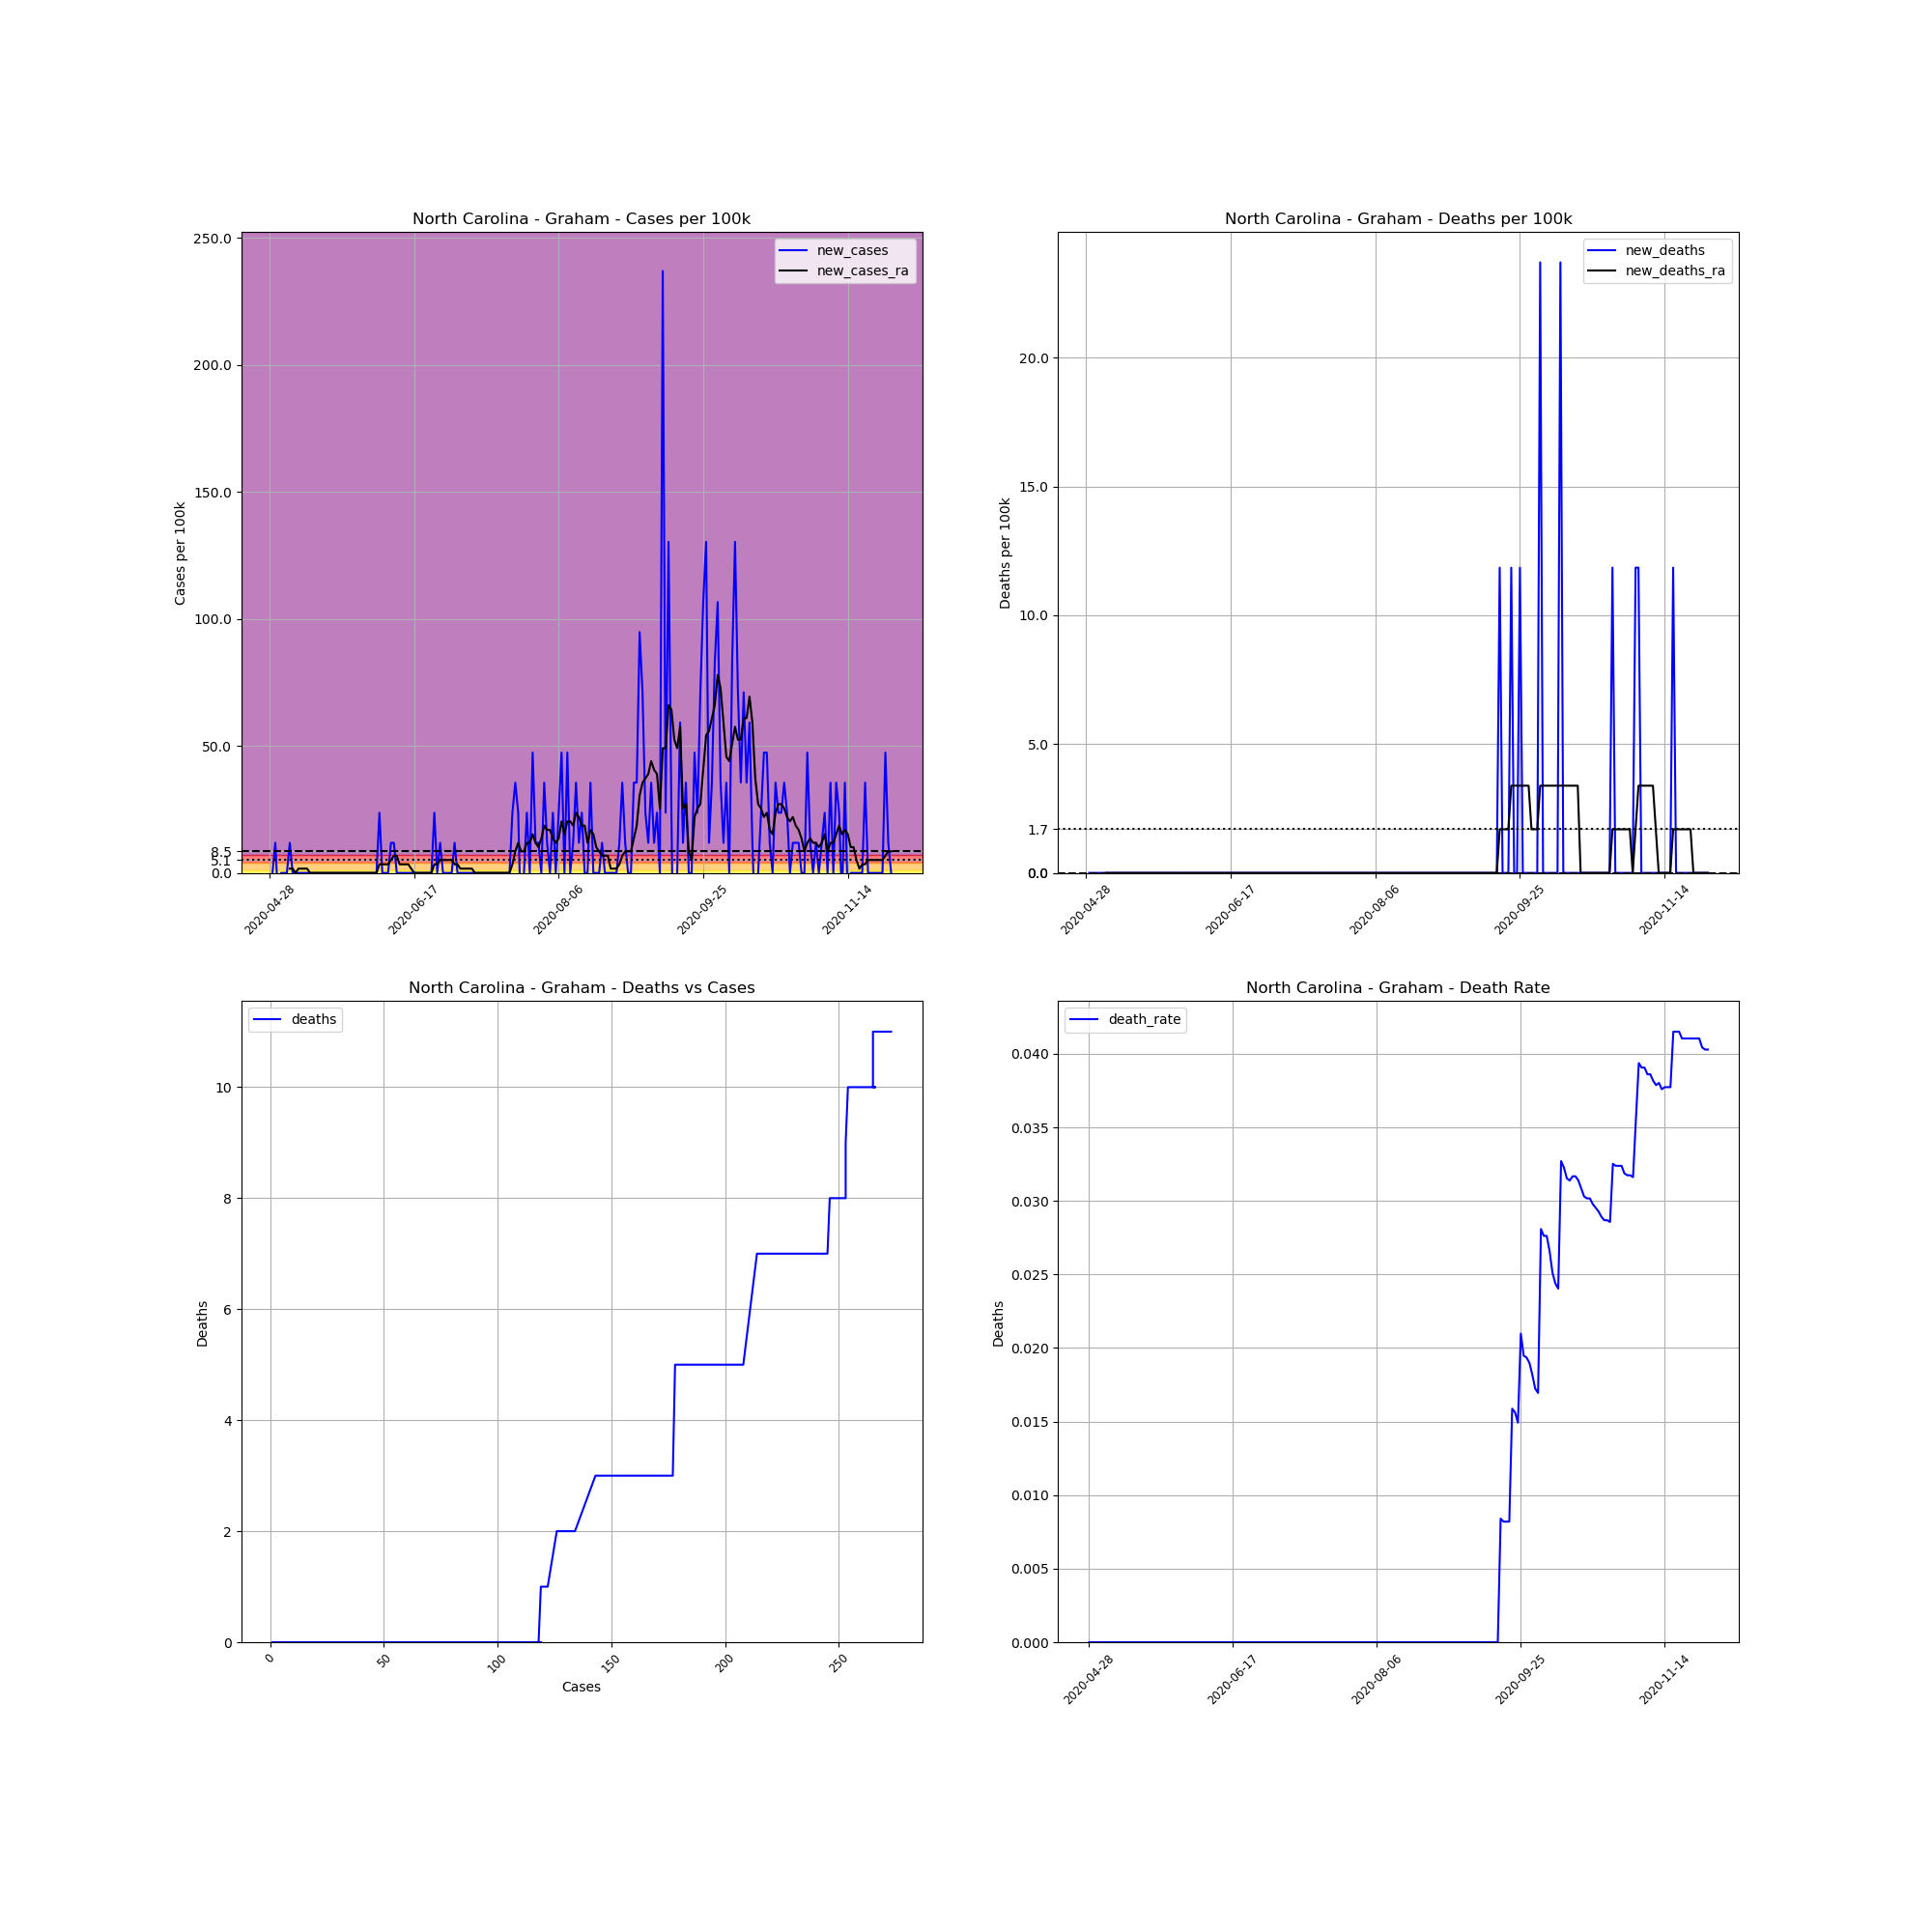

The file beside this chart, header and first rows:
, date, county, state, fips, cases, deaths, COUNTY, STNAME, CTYNAME, POPESTIMATE2019, cases_per_100k, deaths_per_100k, death_rate, new_cases, new_deaths, new_cases_ra, new_deaths_ra
699708, 2020-04-28, Graham, North Carolina, 37075, 1, 0.0, 75, North Carolina, Graham, 8441, 11.85, 0.0, 0.0, , , , 
699709, 2020-04-29, Graham, North Carolina, 37075, 1, 0.0, 75, North Carolina, Graham, 8441, 11.85, 0.0, 0.0, 0.0, 0.0, , 
699710, 2020-04-30, Graham, North Carolina, 37075, 2, 0.0, 75, North Carolina, Graham, 8441, 23.69, 0.0, 0.0, 11.85, 0.0, , 
699711, 2020-05-01, Graham, North Carolina, 37075, 1, 0.0, 75, North Carolina, Graham, 8441, 11.85, 0.0, 0.0, -11.85, 0.0, , 
699712, 2020-05-02, Graham, North Carolina, 37075, 1, 0.0, 75, North Carolina, Graham, 8441, 11.85, 0.0, 0.0, 0.0, 0.0, , 
699713, 2020-05-03, Graham, North Carolina, 37075, 1, 0.0, 75, North Carolina, Graham, 8441, 11.85, 0.0, 0.0, 0.0, 0.0, , 
699714, 2020-05-04, Graham, North Carolina, 37075, 1, 0.0, 75, North Carolina, Graham, 8441, 11.85, 0.0, 0.0, 0.0, 0.0, , 
699715, 2020-05-05, Graham, North Carolina, 37075, 2, 0.0, 75, North Carolina, Graham, 8441, 23.69, 0.0, 0.0, 11.85, 0.0, 1.692, 0.0
699716, 2020-05-06, Graham, North Carolina, 37075, 2, 0.0, 75, North Carolina, Graham, 8441, 23.69, 0.0, 0.0, 0.0, 0.0, 1.692, 0.0
699717, 2020-05-07, Graham, North Carolina, 37075, 2, 0.0, 75, North Carolina, Graham, 8441, 23.69, 0.0, 0.0, 0.0, 0.0, 0.0, 0.0
699718, 2020-05-08, Graham, North Carolina, 37075, 2, 0.0, 75, North Carolina, Graham, 8441, 23.69, 0.0, 0.0, 0.0, 0.0, 1.692, 0.0
699719, 2020-05-09, Graham, North Carolina, 37075, 2, 0.0, 75, North Carolina, Graham, 8441, 23.69, 0.0, 0.0, 0.0, 0.0, 1.692, 0.0
699720, 2020-05-10, Graham, North Carolina, 37075, 2, 0.0, 75, North Carolina, Graham, 8441, 23.69, 0.0, 0.0, 0.0, 0.0, 1.692, 0.0
699721, 2020-05-11, Graham, North Carolina, 37075, 2, 0.0, 75, North Carolina, Graham, 8441, 23.69, 0.0, 0.0, 0.0, 0.0, 1.692, 0.0
699722, 2020-05-12, Graham, North Carolina, 37075, 2, 0.0, 75, North Carolina, Graham, 8441, 23.69, 0.0, 0.0, 0.0, 0.0, 0.0, 0.0
699723, 2020-05-13, Graham, North Carolina, 37075, 2, 0.0, 75, North Carolina, Graham, 8441, 23.69, 0.0, 0.0, 0.0, 0.0, 0.0, 0.0
699724, 2020-05-14, Graham, North Carolina, 37075, 2, 0.0, 75, North Carolina, Graham, 8441, 23.69, 0.0, 0.0, 0.0, 0.0, 0.0, 0.0
699725, 2020-05-15, Graham, North Carolina, 37075, 2, 0.0, 75, North Carolina, Graham, 8441, 23.69, 0.0, 0.0, 0.0, 0.0, 0.0, 0.0
699726, 2020-05-16, Graham, North Carolina, 37075, 2, 0.0, 75, North Carolina, Graham, 8441, 23.69, 0.0, 0.0, 0.0, 0.0, 0.0, 0.0
699727, 2020-05-17, Graham, North Carolina, 37075, 2, 0.0, 75, North Carolina, Graham, 8441, 23.69, 0.0, 0.0, 0.0, 0.0, 0.0, 0.0
699728, 2020-05-18, Graham, North Carolina, 37075, 2, 0.0, 75, North Carolina, Graham, 8441, 23.69, 0.0, 0.0, 0.0, 0.0, 0.0, 0.0
699729, 2020-05-19, Graham, North Carolina, 37075, 2, 0.0, 75, North Carolina, Graham, 8441, 23.69, 0.0, 0.0, 0.0, 0.0, 0.0, 0.0
699730, 2020-05-20, Graham, North Carolina, 37075, 2, 0.0, 75, North Carolina, Graham, 8441, 23.69, 0.0, 0.0, 0.0, 0.0, 0.0, 0.0
699731, 2020-05-21, Graham, North Carolina, 37075, 2, 0.0, 75, North Carolina, Graham, 8441, 23.69, 0.0, 0.0, 0.0, 0.0, 0.0, 0.0
699732, 2020-05-22, Graham, North Carolina, 37075, 2, 0.0, 75, North Carolina, Graham, 8441, 23.69, 0.0, 0.0, 0.0, 0.0, 0.0, 0.0
699733, 2020-05-23, Graham, North Carolina, 37075, 2, 0.0, 75, North Carolina, Graham, 8441, 23.69, 0.0, 0.0, 0.0, 0.0, 0.0, 0.0
699734, 2020-05-24, Graham, North Carolina, 37075, 2, 0.0, 75, North Carolina, Graham, 8441, 23.69, 0.0, 0.0, 0.0, 0.0, 0.0, 0.0
699735, 2020-05-25, Graham, North Carolina, 37075, 2, 0.0, 75, North Carolina, Graham, 8441, 23.69, 0.0, 0.0, 0.0, 0.0, 0.0, 0.0
699736, 2020-05-26, Graham, North Carolina, 37075, 2, 0.0, 75, North Carolina, Graham, 8441, 23.69, 0.0, 0.0, 0.0, 0.0, 0.0, 0.0
699737, 2020-05-27, Graham, North Carolina, 37075, 2, 0.0, 75, North Carolina, Graham, 8441, 23.69, 0.0, 0.0, 0.0, 0.0, 0.0, 0.0
699738, 2020-05-28, Graham, North Carolina, 37075, 2, 0.0, 75, North Carolina, Graham, 8441, 23.69, 0.0, 0.0, 0.0, 0.0, 0.0, 0.0
699739, 2020-05-29, Graham, North Carolina, 37075, 2, 0.0, 75, North Carolina, Graham, 8441, 23.69, 0.0, 0.0, 0.0, 0.0, 0.0, 0.0
699740, 2020-05-30, Graham, North Carolina, 37075, 2, 0.0, 75, North Carolina, Graham, 8441, 23.69, 0.0, 0.0, 0.0, 0.0, 0.0, 0.0
699741, 2020-05-31, Graham, North Carolina, 37075, 2, 0.0, 75, North Carolina, Graham, 8441, 23.69, 0.0, 0.0, 0.0, 0.0, 0.0, 0.0
699742, 2020-06-01, Graham, North Carolina, 37075, 2, 0.0, 75, North Carolina, Graham, 8441, 23.69, 0.0, 0.0, 0.0, 0.0, 0.0, 0.0
699743, 2020-06-02, Graham, North Carolina, 37075, 2, 0.0, 75, North Carolina, Graham, 8441, 23.69, 0.0, 0.0, 0.0, 0.0, 0.0, 0.0
699744, 2020-06-03, Graham, North Carolina, 37075, 2, 0.0, 75, North Carolina, Graham, 8441, 23.69, 0.0, 0.0, 0.0, 0.0, 0.0, 0.0
699745, 2020-06-04, Graham, North Carolina, 37075, 2, 0.0, 75, North Carolina, Graham, 8441, 23.69, 0.0, 0.0, 0.0, 0.0, 0.0, 0.0
699746, 2020-06-05, Graham, North Carolina, 37075, 4, 0.0, 75, North Carolina, Graham, 8441, 47.39, 0.0, 0.0, 23.69, 0.0, 3.385, 0.0
699747, 2020-06-06, Graham, North Carolina, 37075, 4, 0.0, 75, North Carolina, Graham, 8441, 47.39, 0.0, 0.0, 0.0, 0.0, 3.385, 0.0
699748, 2020-06-07, Graham, North Carolina, 37075, 4, 0.0, 75, North Carolina, Graham, 8441, 47.39, 0.0, 0.0, 0.0, 0.0, 3.385, 0.0
699749, 2020-06-08, Graham, North Carolina, 37075, 4, 0.0, 75, North Carolina, Graham, 8441, 47.39, 0.0, 0.0, 0.0, 0.0, 3.385, 0.0
699750, 2020-06-09, Graham, North Carolina, 37075, 5, 0.0, 75, North Carolina, Graham, 8441, 59.23, 0.0, 0.0, 11.85, 0.0, 5.077, 0.0
699751, 2020-06-10, Graham, North Carolina, 37075, 6, 0.0, 75, North Carolina, Graham, 8441, 71.08, 0.0, 0.0, 11.85, 0.0, 6.77, 0.0
699752, 2020-06-11, Graham, North Carolina, 37075, 6, 0.0, 75, North Carolina, Graham, 8441, 71.08, 0.0, 0.0, 0.0, 0.0, 6.77, 0.0
699753, 2020-06-12, Graham, North Carolina, 37075, 6, 0.0, 75, North Carolina, Graham, 8441, 71.08, 0.0, 0.0, 0.0, 0.0, 3.385, 0.0
699754, 2020-06-13, Graham, North Carolina, 37075, 6, 0.0, 75, North Carolina, Graham, 8441, 71.08, 0.0, 0.0, 0.0, 0.0, 3.385, 0.0
699755, 2020-06-14, Graham, North Carolina, 37075, 6, 0.0, 75, North Carolina, Graham, 8441, 71.08, 0.0, 0.0, 0.0, 0.0, 3.385, 0.0
699756, 2020-06-15, Graham, North Carolina, 37075, 6, 0.0, 75, North Carolina, Graham, 8441, 71.08, 0.0, 0.0, 0.0, 0.0, 3.385, 0.0
699757, 2020-06-16, Graham, North Carolina, 37075, 6, 0.0, 75, North Carolina, Graham, 8441, 71.08, 0.0, 0.0, 0.0, 0.0, 1.692, 0.0
699758, 2020-06-17, Graham, North Carolina, 37075, 6, 0.0, 75, North Carolina, Graham, 8441, 71.08, 0.0, 0.0, 0.0, 0.0, 0.0, 0.0
699759, 2020-06-18, Graham, North Carolina, 37075, 6, 0.0, 75, North Carolina, Graham, 8441, 71.08, 0.0, 0.0, 0.0, 0.0, 0.0, 0.0
699760, 2020-06-19, Graham, North Carolina, 37075, 6, 0.0, 75, North Carolina, Graham, 8441, 71.08, 0.0, 0.0, 0.0, 0.0, 0.0, 0.0
699761, 2020-06-20, Graham, North Carolina, 37075, 6, 0.0, 75, North Carolina, Graham, 8441, 71.08, 0.0, 0.0, 0.0, 0.0, 0.0, 0.0
699762, 2020-06-21, Graham, North Carolina, 37075, 6, 0.0, 75, North Carolina, Graham, 8441, 71.08, 0.0, 0.0, 0.0, 0.0, 0.0, 0.0
699763, 2020-06-22, Graham, North Carolina, 37075, 6, 0.0, 75, North Carolina, Graham, 8441, 71.08, 0.0, 0.0, 0.0, 0.0, 0.0, 0.0
699764, 2020-06-23, Graham, North Carolina, 37075, 6, 0.0, 75, North Carolina, Graham, 8441, 71.08, 0.0, 0.0, 0.0, 0.0, 0.0, 0.0
699765, 2020-06-24, Graham, North Carolina, 37075, 8, 0.0, 75, North Carolina, Graham, 8441, 94.78, 0.0, 0.0, 23.69, 0.0, 3.385, 0.0
699766, 2020-06-25, Graham, North Carolina, 37075, 8, 0.0, 75, North Carolina, Graham, 8441, 94.78, 0.0, 0.0, 0.0, 0.0, 3.385, 0.0
699767, 2020-06-26, Graham, North Carolina, 37075, 9, 0.0, 75, North Carolina, Graham, 8441, 106.6, 0.0, 0.0, 11.85, 0.0, 5.077, 0.0
... 156 more rows
